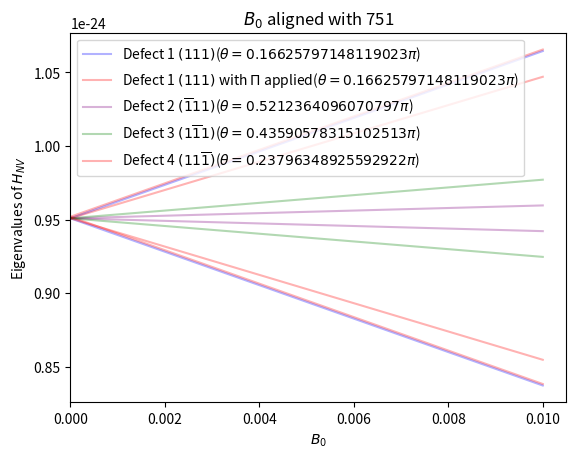

The matplotlib source for this figure:
import matplotlib.pyplot as plt

from sympy import Matrix
from numpy import cos, sin, sqrt, exp, linspace, pi, absolute, arccos


S_x = 1 / sqrt(2) * Matrix([[0, 1, 0], [1, 0, 1], [0, 1, 0]])
S_y = 1j / sqrt(2) * Matrix([[0, -1, 0], [1, 0, -1], [0, 1, 0]])
S_z = 1 / sqrt(2) * Matrix([[1, 0, 0], [0, 0, 0], [0, 0, -1]])
S_z_squared = S_z**2
S = 1
Identity = Matrix([[1, 0, 0], [0, 1, 0], [0, 0, 1]])


# DEFAULT VALUES
B_array = linspace(0, 0.01, 20)
B = 0.05
E = 0.0001
D = 2.87 * 10**9
h = 6.62607015 * 10**-34
d_par = 0.35 * h
d_perp = 17 * h
theta = 0  # Radians
phi = 0  # Radians
Pi_x = 0
Pi_y = 0
Pi_z = 0

B_x = 0
B_y = 0
B_z = 0.05

mu_b = 9.2740100657 * 10**-24
g_e = 2


def makeMatrix(B=B, E=E, D=D, Pi=0, theta=theta, phi=phi) -> Matrix:
    # M = Matrix(
    #     [
    #         [D + B * cos(theta), (B / sqrt(2)) *
    #          exp(-1j * phi) * sin(theta), E],
    #         [
    #             (B / sqrt(2)) * exp(1j * phi) * sin(theta),
    #             0,
    #             (B / sqrt(2)) * exp(-1j * phi) * sin(theta),
    #         ],
    #         [E, (B / sqrt(2)) * exp(1j * phi) *
    #          sin(theta), D - (B * cos(theta))],
    #     ]
    # )
    # M = (D * S_z_squared) + E * (S_x**2 + S_y**2) + B * S_z
    M = (
        (h * D + d_par * Pi) * (S_z_squared)
        + (mu_b * g_e * (S_x * B_x + S_y * B_y + S_z * B * cos(theta)))
        - d_perp * (Pi_x * (S_x * S_y + S_y * S_x) + Pi_y * (S_x**2 - S_y**2))
    )
    print(Pi)
    return M


def evals(B=B, E=E, D=D, theta=theta, phi=phi, Pi=0) -> list:
    M = makeMatrix(B=B, E=E, D=D, theta=theta, phi=phi, Pi=Pi)
    return absolute(list(M.eigenvals().keys()))


def addToPlot(
    label, colour, opacity=0.4, B_array=B_array, E=E, D=D, Pi=0, theta=theta, phi=phi
):
    label = label + "($\\theta =" + str(theta / pi) + "\\pi$)"
    y_array = []
    y_array.append([])
    y_array.append([])
    # y_array.append([])
    x_array = []
    # for B in B_array:
    #     es = evals(B=B, E=E, D=D, theta=theta, phi=phi)
    #     es = [num for num in es if abs(num) >= 10**7]
    #     x_array.append(B)
    #
    #     for count, e in enumerate(es):
    #         y_array[count].append(abs(e))
    #         print(count)
    #
    #     y_array[2].append(D)
    for B in B_array:
        es = sorted(evals(B=B, E=E, D=D, Pi=Pi, theta=theta, phi=phi))
        if len(es) == 2:
            es.append(es[1])

        # es = [num for num in es if abs(num) >= 10**7]
        x_array.append(B)
        y_array[0].append(abs(es[2] - es[0]))

        y_array[1].append(abs(es[1] - es[0]))
        # for count, e in enumerate(es):
        # y_array[count].append(abs(e))
    plt.plot(x_array, y_array[0], label=label, color=colour, alpha=opacity)
    plt.plot(x_array, y_array[1], label=label, color=colour, alpha=opacity)
    # plt.plot(x_array, y_array[2])


plt.xlabel("$B_0$")
plt.ylabel("Eigenvalues of $H_{NV}$")


def millerAngle(miller_1, miller_2):
    return arccos(
        [
            (
                (miller_1[0] * miller_2[0])
                + (miller_1[1] * miller_2[1])
                + (miller_1[2] * miller_2[2])
            )
            / sqrt(
                (miller_1[0] ** 2 + miller_1[1] ** 2 + miller_1[2] ** 2)
                * (miller_2[0] ** 2 + miller_2[1] ** 2 + miller_2[2] ** 2)
            )
        ]
    )[0]


applied_B_miller = (7, 5, 1)

defect_axis = (1, 1, 1)
defect_2 = (-1, 1, 1)
defect_3 = (1, -1, 1)
defect_4 = (1, 1, -1)

millerAngle(applied_B_miller, defect_axis)


addToPlot(
    label="Defect 1 $(111)$",
    colour="blue",
    opacity=0.3,
    E=0,
    theta=millerAngle(applied_B_miller, defect_axis),
)
addToPlot(
    label="Defect 1 $(111)$ with $\Pi$ applied",
    colour="red",
    opacity=0.3,
    E=0,
    Pi=9 * 10**6,
    theta=millerAngle(applied_B_miller, defect_axis),
)

addToPlot(
    label="Defect 2 $(\\overline{1} 11)$",
    colour="purple",
    opacity=0.3,
    E=0,
    theta=millerAngle(applied_B_miller, defect_2),
)


addToPlot(
    label="Defect 3 $(1 \\overline{1} 1)$",
    colour="green",
    opacity=0.3,
    E=0,
    theta=millerAngle(applied_B_miller, defect_3),
)

addToPlot(
    label="Defect 4 $(11\\overline{1})$",
    colour="red",
    opacity=0.3,
    E=0,
    theta=millerAngle(applied_B_miller, defect_4),
)
# # Generic Results
# addToPlot(label="$E= 0, \\theta = 0$", colour="black", opacity=1, E=0, theta=0)
# addToPlot(
#     label="$E= 0, \\theta = \\pi/8$", colour="blue", opacity=0.5, E=0, theta=pi / 8
# )
# addToPlot(label="$E= 0.005, \\theta = 0$",
#           colour="orange", opacity=0.5, E=0.005)
# addToPlot(label="$E= 0.010, \\theta = 0$",
#           colour="Purple", opacity=0.5, E=0.010)
# addToPlot(
#     label="$E= 0, \\theta = \\pi /3$", colour="green", opacity=0.5, E=0, theta=pi / 3
# )
#

# Diamond Results with B aligned to suface of cubic crystal
# addToPlot(label="$E= 0, \\theta = 0.927$",
#           colour="blue", opacity=0.8, E=0, theta=0.927)
# addToPlot(label="$E= 0, \\theta = 2.214$",
#           colour="blue", opacity=0.8, E=0, theta=2.214)
#
# Diamond results with B aligned to [210] (to generate 4 different angles)

# addToPlot(label="$E= 0, \\theta = 0.68$",
#           colour="blue", opacity=0.5, E=0, theta=0.68)
#
# addToPlot(label="$E= 0, \\theta = 1.83$",
#           colour="blue", opacity=0.5, theta=1.83)
#
# addToPlot(label="$E= 0, \\theta = 1.31$",
#           colour="blue", opacity=0.5, E=0, theta=1.31)
#
# addToPlot(label="Base", colour="black", opacity=1, E=0, theta=0.927)
# addToPlot(label="Base", colour="black", opacity=1, E=0, theta=5.355)
# addToPlot(label="Base", colour="black", opacity=1, E=0, theta=2.214)
# addToPlot(label="Base", colour="black", opacity=1, E=0, theta=4.069)
# addToPlot(label="Base", colour="black", opacity=1, E=0, theta=pi / 4)
# addToPlot(label="Base Lower D", colour="black",
# opacity=1, D=2.6 * 10**9, theta=0)
# addToPlot(label="Base, $E=50$", colour="green", E=5 * 10**6, theta=0)
# addToPlot(label="Base, $E=50$", colour="green", E=5 * 10**6, theta=pi * 0.4)
# addToPlot(label="Base, $E=500$", colour="blue", E=9 * 10**6, theta=0)

#
handles, labels = plt.gca().get_legend_handles_labels()
by_label = dict(zip(labels, handles))
plt.legend(by_label.values(), by_label.keys())
plt.title("$B_0$ aligned with " + "".join(map(str, applied_B_miller)))
plt.xlim(left=0)
plt.show()
